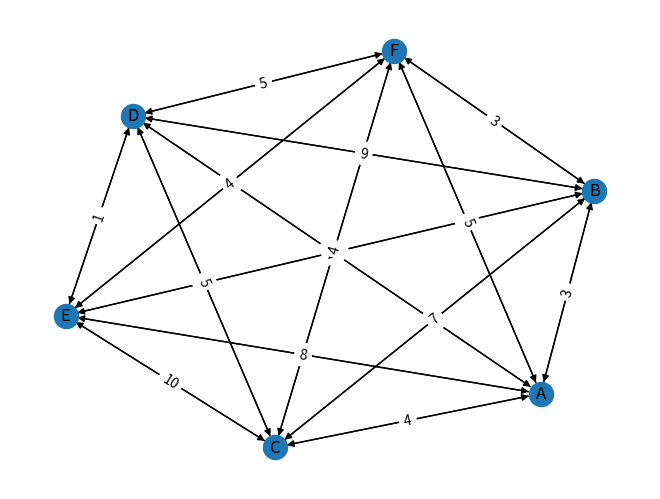

Reproduce this figure in Python.
import time
import networkx as nx
import matplotlib.pyplot as plt
import itertools

Lista_A, Lista_B, Lista_C, Lista_D, Lista_E, Lista_F = [], [], [], [], [], []
RECORRIDOS_A, RECORRIDOS_B, RECORRIDOS_C, RECORRIDOS_D, RECORRIDOS_E, RECORRIDOS_F = {}, {}, {}, {}, {}, {}
Lista_ciudades = ["A","B","C","D","E","F"]
combinaciones = list(itertools.permutations(Lista_ciudades, 6))

#Grafo dirigido
grafo = nx.DiGraph()
grafo.add_nodes_from(Lista_ciudades)
#Direcciones Al
grafo.add_edge("A","B", peso=3)
grafo.add_edge("A","C", peso=4)
grafo.add_edge("A","D", peso=9)
grafo.add_edge("A","E", peso=8)
grafo.add_edge("A","F", peso=5)
#Direcciones B
grafo.add_edge("B","A", peso=3)
grafo.add_edge("B","C", peso=7)
grafo.add_edge("B","D", peso=9)
grafo.add_edge("B","E", peso=2)
grafo.add_edge("B","F", peso=3)
#Direcciones C
grafo.add_edge("C","A", peso=4)
grafo.add_edge("C","B", peso=7)
grafo.add_edge("C","D", peso=5)
grafo.add_edge("C","E", peso=10)
grafo.add_edge("C","F", peso=4)
#Direcciones D
grafo.add_edge("D","A", peso=9)
grafo.add_edge("D","B", peso=9)
grafo.add_edge("D","C", peso=5)
grafo.add_edge("D","E", peso=1)
grafo.add_edge("D","F", peso=5)
#Direcciones E
grafo.add_edge("E","A", peso=8)
grafo.add_edge("E","B", peso=2)
grafo.add_edge("E","C", peso=10)
grafo.add_edge("E","D", peso=1)
grafo.add_edge("E","F", peso=4)
#Direcciones F
grafo.add_edge("F","A", peso=5)
grafo.add_edge("F","B", peso=3)
grafo.add_edge("F","C", peso=4)
grafo.add_edge("F","D", peso=5)
grafo.add_edge("F","E", peso=4)

def filtro(Lista_ciudades,Lista_A, Lista_B, Lista_C, Lista_D, Lista_E, Lista_F):

  contador=0
  while contador <= 5:
    filtrado=[
      list(p) for p in combinaciones if p[0]==Lista_ciudades[contador]
    ]
    for p in filtrado:
        p.append(Lista_ciudades[contador])

    if Lista_ciudades[contador] == "F":
       Lista_F.extend(filtrado)

    elif Lista_ciudades[contador] == "E":
       Lista_E.extend(filtrado)

    elif Lista_ciudades[contador] == "D":
       Lista_D.extend(filtrado)

    elif Lista_ciudades[contador] == "C":
       Lista_C.extend(filtrado)

    elif Lista_ciudades[contador] == "B":
       Lista_B.extend(filtrado)

    elif Lista_ciudades[contador] == "A":
       Lista_A.extend(filtrado)

    contador+=1
  return Lista_A, Lista_B, Lista_C, Lista_D, Lista_E, Lista_F

def fuerza_bruta(grafo,Lista_ciudades,Lista_A, Lista_B, Lista_C, Lista_D, Lista_E, Lista_F,RECORRIDOS_A, RECORRIDOS_B, RECORRIDOS_C, RECORRIDOS_D, RECORRIDOS_E, RECORRIDOS_F):
  valor_recorrido_total=0
  lista_acciones = [Lista_A, Lista_B, Lista_C, Lista_D, Lista_E, Lista_F]
  lista_recorridos = [RECORRIDOS_A, RECORRIDOS_B, RECORRIDOS_C, RECORRIDOS_D, RECORRIDOS_E, RECORRIDOS_F]
  for i in range(len(lista_acciones)):
    for recorrido in lista_acciones[i]:
          valor_recorrido_total = 0
          for j in range(len(recorrido)-1):
            origen = recorrido[j]
            destino = recorrido[j + 1]
            valor_recorrido = grafo[origen][destino]['peso']
            valor_recorrido_total += valor_recorrido
            lista_recorridos[i][str(recorrido)] = valor_recorrido_total
          lista_recorridos[i] = dict(sorted(lista_recorridos[i].items(), key=lambda item: item[1]))
    time.sleep(1)
  return lista_recorridos

def mostrar_resultados(Lista_ciudades,RECORRIDOS_A, RECORRIDOS_B, RECORRIDOS_C, RECORRIDOS_D, RECORRIDOS_E, RECORRIDOS_F):
  recorridos = [RECORRIDOS_A, RECORRIDOS_B, RECORRIDOS_C, RECORRIDOS_D, RECORRIDOS_E, RECORRIDOS_F]
  for x in range(6):
    clave, valor = list(recorridos[x].items())[0] #"""ACCEDER AL DICCIONARIO CORREPSONDIENTE y al item 0 de este"""
    print(f"Los mejores recorridos para {Lista_ciudades[x]}-{Lista_ciudades[x]} son:")
    for i in range(2):
        clave, valor = list(recorridos[x].items())[i] #"""ACCEDER AL DICCIONARIO CORREPSONDIENTE y al item 0 de este"""
        print(f"Recorrido: {clave} con un costo de: {valor}")
  for y in range(6):
    print(f"Recorridos de {Lista_ciudades[y]}-{Lista_ciudades[y]}:")
    for recorrido, costo in recorridos[y].items():
        print(f"Recorrido: {recorrido} con un costo de: {costo}")

def execution(grafo,Lista_ciudades,Lista_A, Lista_B, Lista_C, Lista_D, Lista_E, Lista_F,RECORRIDOS_A, RECORRIDOS_B, RECORRIDOS_C, RECORRIDOS_D, RECORRIDOS_E, RECORRIDOS_F):
  #Posicionar adecuadamente los vertices
  posiciones= nx.spring_layout(grafo, seed=10)
  #Poner pesos
  pesos= nx.get_edge_attributes(grafo,"peso")
  #Dibujar grafos
  nx.draw(grafo,posiciones,with_labels=True)
  #Dibujar pesos
  nx.draw_networkx_edge_labels(grafo,posiciones,edge_labels=pesos)

  filtro(Lista_ciudades,Lista_A, Lista_B, Lista_C, Lista_D, Lista_E, Lista_F)
  inicio = time.perf_counter()
  #Desempaquetado
  RECORRIDOS_A, RECORRIDOS_B, RECORRIDOS_C, RECORRIDOS_D, RECORRIDOS_E, RECORRIDOS_F = fuerza_bruta(
    grafo, Lista_ciudades, Lista_A, Lista_B, Lista_C, Lista_D, Lista_E, Lista_F,
    RECORRIDOS_A, RECORRIDOS_B, RECORRIDOS_C, RECORRIDOS_D, RECORRIDOS_E, RECORRIDOS_F
  )
  fin = time.perf_counter()
  print(f"Tiempo de ejecucion: {fin - inicio} segundos")
  mostrar_resultados(Lista_ciudades,RECORRIDOS_A, RECORRIDOS_B, RECORRIDOS_C, RECORRIDOS_D, RECORRIDOS_E, RECORRIDOS_F)
  plt.show()
execution(grafo,Lista_ciudades,Lista_A, Lista_B, Lista_C, Lista_D, Lista_E, Lista_F,RECORRIDOS_A, RECORRIDOS_B, RECORRIDOS_C, RECORRIDOS_D, RECORRIDOS_E, RECORRIDOS_F)
